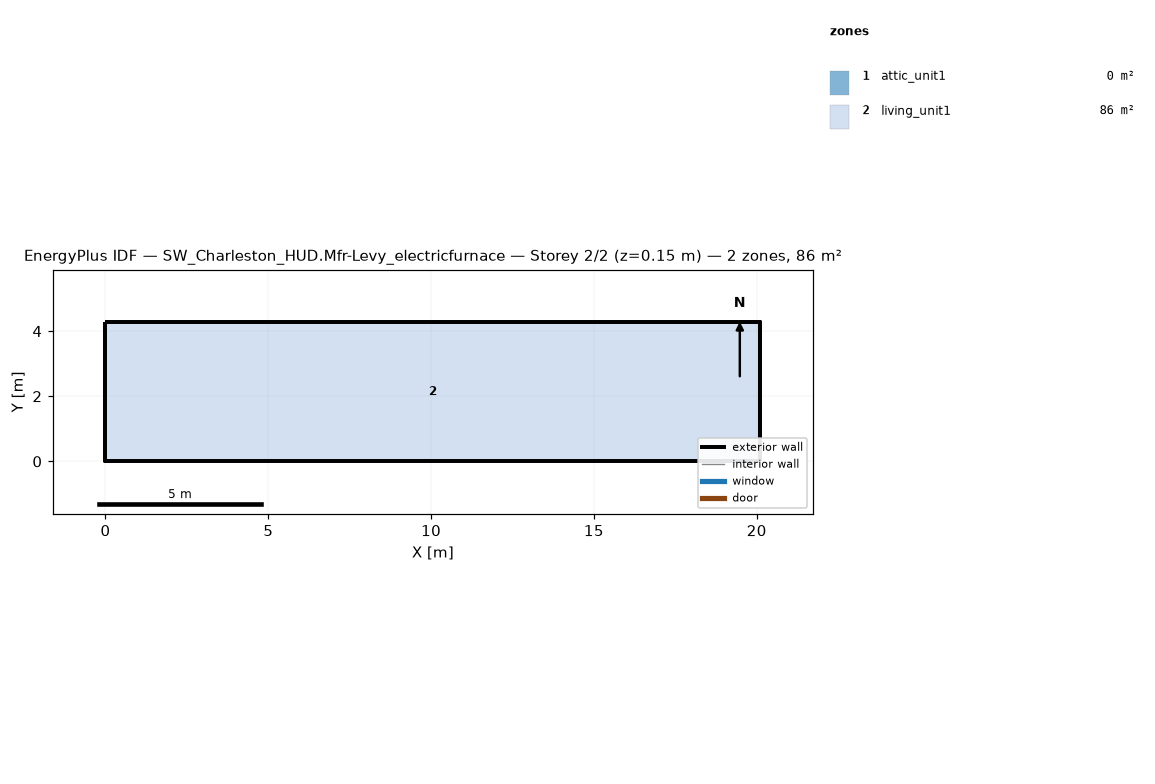
=== STOREY PLAN SPEC (per zone: floor XY polygon, exterior-wall plan segments, windows/doors) ===
zone 1: attic_unit1  (0.0 m²)
  exterior wall: (20.11, 0.00) – (20.11, 4.27) – (20.11, 2.13)  [6.4 m]
  exterior wall: (0.00, 4.27) – (0.00, 0.00) – (0.00, 2.13)  [6.4 m]
zone 2: living_unit1  (85.9 m²)
  floor: (0.00, 0.00) (0.00, 4.27) (20.11, 4.27) (20.11, 0.00)
  exterior wall: (0.00, 0.00) – (20.11, 0.00)  [20.1 m]
  exterior wall: (20.11, 0.00) – (20.11, 4.27)  [4.3 m]
  exterior wall: (20.11, 4.27) – (0.00, 4.27)  [20.1 m]
  exterior wall: (0.00, 4.27) – (0.00, 0.00)  [4.3 m]

=== DERIVED (storey summary) ===
Building: SW_Charleston_HUD.Mfr-Levy_electricfurnace
Storey: 2 of 2  (floor level z = 0.15 m)
Storey gross floor area: 85.9 m²
Zones on this storey: 2
  - attic_unit1: floor 0.0 m²; exterior wall 12.8 m (1.3 m²); WWR 0.0%
  - living_unit1: floor 85.9 m²; exterior wall 48.8 m (111.5 m²); WWR 0.0%
Zone adjacency: (none detected)